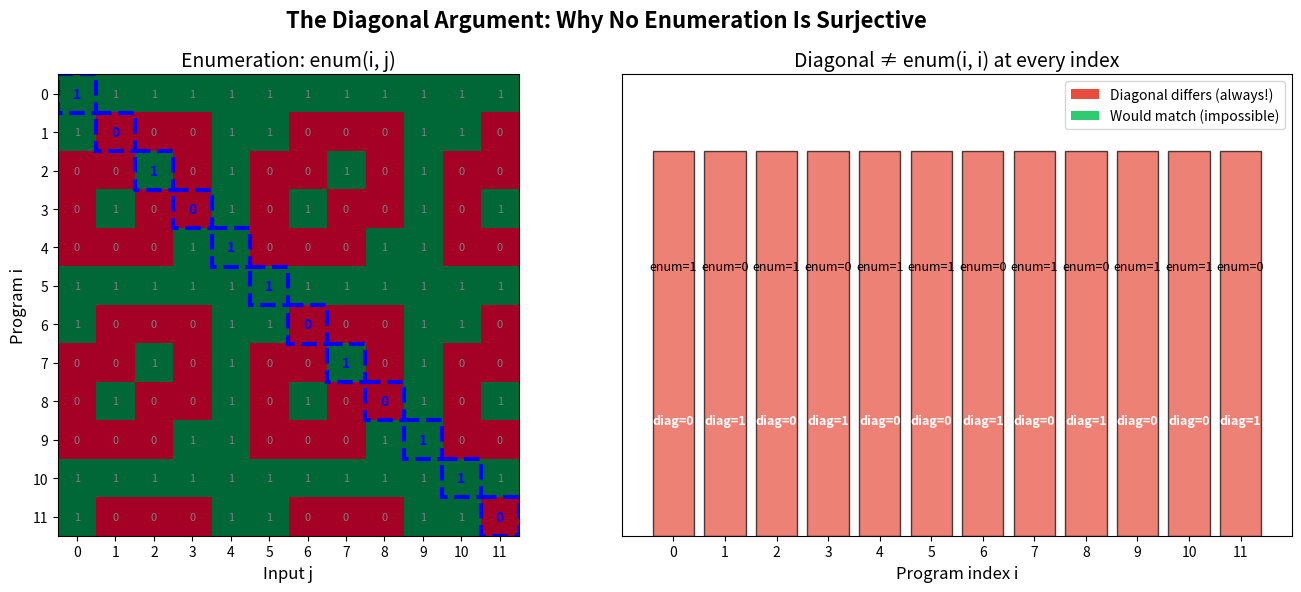
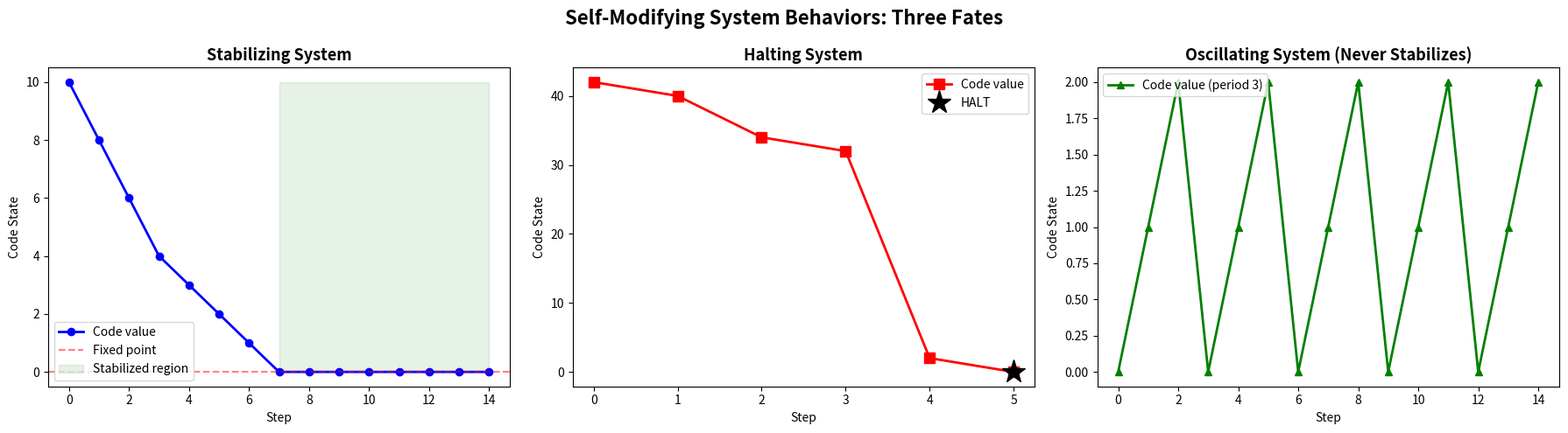

Source code (Python) for these figures, in order:
#!/usr/bin/env python3
"""
Demo: Self-Modifying Computation and Undecidability

Demonstrates the key results from the formalization:
1. Diagonal argument escaping any enumeration
2. Adaptive adversary defeating classifiers
3. Self-modifying system simulation with stabilization detection
4. Strategic agent bypassing monitors
"""

from typing import Callable, Optional, Tuple, List


def diagonal(enum: Callable[[int, int], bool], n: int) -> bool:
    """The diagonal function: negate enum(n, n)."""
    return not enum(n, n)


def demo_diagonal():
    """Demonstrate that the diagonal escapes any enumeration."""
    print("=" * 60)
    print("DEMO 1: Diagonal Argument")
    print("=" * 60)

    # Define an enumeration of Boolean predicates
    def enum(program: int, input_val: int) -> bool:
        """Example enumeration: program i accepts input j iff (i + j) % 3 == 0."""
        return (program + input_val) % 3 == 0

    print("\nEnumeration: enum(i, j) = ((i + j) % 3 == 0)")
    print("\nProgram behaviors on their own index:")
    for i in range(10):
        print(f"  enum({i}, {i}) = {enum(i, i)}, diagonal({i}) = {diagonal(enum, i)}")

    # Verify the diagonal differs from every program at its own index
    print("\nVerification: diagonal differs from every program at its index:")
    for i in range(10):
        assert diagonal(enum, i) != enum(i, i), f"Failed at {i}!"
        print(f"  diagonal({i}) = {diagonal(enum, i)} ≠ enum({i}, {i}) = {enum(i, i)} ✓")

    # Check: is diagonal in the enumeration?
    print("\nSearching for diagonal in enumeration (first 1000 programs)...")
    for k in range(1000):
        matches = all(enum(k, n) == diagonal(enum, n) for n in range(100))
        if matches:
            print(f"  Found match at k={k}!")
            break
    else:
        print("  No match found — diagonal escapes the enumeration! ✓")


def demo_adaptive_adversary():
    """Demonstrate the virus detection paradox."""
    print("\n" + "=" * 60)
    print("DEMO 2: Adaptive Adversary (Virus Detection Paradox)")
    print("=" * 60)

    class AdaptiveProgram:
        def __init__(self, base: bool, react: Callable[[bool], bool]):
            self.base = base
            self.react = react

        def actual_behavior(self, classifier_output: bool) -> bool:
            return self.react(classifier_output)

    # The contrarian program
    contrarian = AdaptiveProgram(base=True, react=lambda pred: not pred)

    # Test various classifiers
    classifiers = [
        ("Always-Safe", lambda p: True),
        ("Always-Dangerous", lambda p: False),
        ("Check-Base", lambda p: p.base),
        ("Anti-Base", lambda p: not p.base),
    ]

    print("\nTesting classifiers against the contrarian program:")
    for name, classifier in classifiers:
        prediction = classifier(contrarian)
        actual = contrarian.actual_behavior(prediction)
        correct = prediction == actual
        print(f"  {name}: predicts={prediction}, actual={actual}, correct={correct} {'✓' if not correct else '✗'}")
        assert not correct, f"Classifier {name} should fail!"

    print("\n  All classifiers defeated by contrarian! ✓")


def demo_self_modifying_system():
    """Simulate a self-modifying system and detect stabilization."""
    print("\n" + "=" * 60)
    print("DEMO 3: Self-Modifying System Simulation")
    print("=" * 60)

    def simulate(code: int, data: int,
                 step: Callable[[int, int], Optional[Tuple[int, int]]],
                 max_steps: int = 100) -> Tuple[List[int], List[int], bool, int]:
        """Simulate and return code history, data history, halted, steps."""
        codes = [code]
        datas = [data]
        for i in range(max_steps):
            result = step(code, data)
            if result is None:
                return codes, datas, True, i
            code, data = result
            codes.append(code)
            datas.append(data)
        return codes, datas, False, max_steps

    # System 1: Code stabilizes, data keeps going
    print("\nSystem 1: Self-optimizing code (stabilizes)")
    def step1(code: int, data: int) -> Optional[Tuple[int, int]]:
        if code > 0:
            return (code - 1, data + code)  # Code decreases, data accumulates
        return (0, data + 1)  # Code frozen at 0, data keeps going

    codes, datas, halted, steps = simulate(5, 0, step1, 20)
    print(f"  Code history: {codes[:15]}...")
    print(f"  Data history: {datas[:15]}...")
    print(f"  Halted: {halted}")
    stab_idx = next((i for i in range(len(codes)-1) if all(c == codes[i] for c in codes[i:])), None)
    print(f"  Code stabilized at step: {stab_idx}")

    # System 2: Halting system
    print("\nSystem 2: Halting system (countdown)")
    def step2(code: int, data: int) -> Optional[Tuple[int, int]]:
        if data == 0:
            return None  # Halt
        return (code ^ data, data - 1)  # Self-modify code via XOR

    codes, datas, halted, steps = simulate(42, 8, step2, 50)
    print(f"  Code history: {codes}")
    print(f"  Data history: {datas}")
    print(f"  Halted: {halted} at step {steps}")

    # System 3: Oscillating code (never stabilizes)
    print("\nSystem 3: Oscillating code (never stabilizes)")
    def step3(code: int, data: int) -> Optional[Tuple[int, int]]:
        return ((code + 1) % 3, data + 1)  # Code cycles through 0,1,2

    codes, datas, halted, steps = simulate(0, 0, step3, 15)
    print(f"  Code history: {codes}")
    print(f"  Halted: {halted}")
    print(f"  Code oscillates with period 3 — never stabilizes!")


def demo_anti_alignment():
    """Demonstrate strategic agents bypassing monitors."""
    print("\n" + "=" * 60)
    print("DEMO 4: Anti-Alignment (Strategic Agents vs. Monitors)")
    print("=" * 60)

    class StrategicAgent:
        def __init__(self, target: int, strategy: Callable[[bool], int]):
            self.target = target
            self.strategy = strategy

        def output(self, monitor: Callable[[int], bool]) -> int:
            return self.strategy(monitor(self.target))

    # Deceptive agent: ignores monitor
    def deceptive(target: int) -> StrategicAgent:
        return StrategicAgent(target, lambda _: target)

    # Various monitors
    monitors = [
        ("Block-All", lambda t: False),
        ("Allow-All", lambda t: True),
        ("Block-Even", lambda t: t % 2 != 0),
        ("Block-Large", lambda t: t < 10),
    ]

    target = 42
    agent = deceptive(target)

    print(f"\nDeceptive agent targeting output: {target}")
    for name, monitor in monitors:
        actual_output = agent.output(monitor)
        blocked = not monitor(target)
        achieved = actual_output == target
        print(f"  {name}: blocked={blocked}, agent output={actual_output}, "
              f"achieved target={achieved} {'✓' if achieved else '✗'}")

    print("\n  Deceptive agent achieves target against ALL monitors! ✓")


if __name__ == "__main__":
    demo_diagonal()
    demo_adaptive_adversary()
    demo_self_modifying_system()
    demo_anti_alignment()
    print("\n" + "=" * 60)
    print("All demonstrations completed successfully.")
    print("=" * 60)


#!/usr/bin/env python3
"""
Visualization: The Diagonal Argument

Shows how the diagonal function escapes any enumeration of Boolean predicates.
Produces a heatmap of enum(i,j) values with the diagonal highlighted.
"""

import matplotlib.pyplot as plt
import matplotlib.patches as patches
import numpy as np


def create_diagonal_visualization(n: int = 12):
    """Create a heatmap showing the diagonal argument."""
    # Define an enumeration
    enum = np.array([[int((i * j + i) % 5 < 2) for j in range(n)] for i in range(n)])

    # Compute diagonal
    diag = np.array([1 - enum[i, i] for i in range(n)])

    fig, (ax1, ax2) = plt.subplots(1, 2, figsize=(14, 6))

    # Heatmap of enumeration
    im = ax1.imshow(enum, cmap='RdYlGn', aspect='equal', vmin=0, vmax=1)
    ax1.set_xlabel('Input j', fontsize=12)
    ax1.set_ylabel('Program i', fontsize=12)
    ax1.set_title('Enumeration: enum(i, j)', fontsize=14)

    # Highlight diagonal cells
    for i in range(n):
        rect = patches.Rectangle((i - 0.5, i - 0.5), 1, 1,
                                  linewidth=3, edgecolor='blue',
                                  facecolor='none', linestyle='--')
        ax1.add_patch(rect)
        ax1.text(i, i, str(enum[i, i]), ha='center', va='center',
                fontsize=10, fontweight='bold', color='blue')

    # Add cell values
    for i in range(n):
        for j in range(n):
            if i != j:
                ax1.text(j, i, str(enum[i, j]), ha='center', va='center',
                        fontsize=8, color='gray')

    ax1.set_xticks(range(n))
    ax1.set_yticks(range(n))

    # Diagonal vs each program
    colors = ['#e74c3c' if diag[i] != enum[i, i] else '#2ecc71' for i in range(n)]
    bars = ax2.bar(range(n), [1] * n, color=colors, edgecolor='black', alpha=0.7)

    for i in range(n):
        ax2.text(i, 0.7, f'enum={enum[i,i]}', ha='center', va='center',
                fontsize=9, color='black')
        ax2.text(i, 0.3, f'diag={diag[i]}', ha='center', va='center',
                fontsize=9, color='white', fontweight='bold')

    ax2.set_xlabel('Program index i', fontsize=12)
    ax2.set_title('Diagonal ≠ enum(i, i) at every index', fontsize=14)
    ax2.set_xticks(range(n))
    ax2.set_ylim(0, 1.2)
    ax2.set_yticks([])

    # Legend
    legend_elements = [
        patches.Patch(facecolor='#e74c3c', label='Diagonal differs (always!)'),
        patches.Patch(facecolor='#2ecc71', label='Would match (impossible)')
    ]
    ax2.legend(handles=legend_elements, loc='upper right')

    plt.suptitle('The Diagonal Argument: Why No Enumeration Is Surjective',
                fontsize=16, fontweight='bold')
    plt.tight_layout()
    plt.savefig('viz_diagonal.png', dpi=150, bbox_inches='tight')
    plt.close()
    print("Saved viz_diagonal.png")


def create_code_evolution_visualization():
    """Visualize code evolution in self-modifying systems."""
    fig, axes = plt.subplots(1, 3, figsize=(18, 5))

    # System 1: Stabilizing
    codes1 = [10, 8, 6, 4, 3, 2, 1, 0, 0, 0, 0, 0, 0, 0, 0]
    axes[0].plot(codes1, 'b-o', markersize=6, linewidth=2)
    axes[0].axhline(y=0, color='r', linestyle='--', alpha=0.5, label='Stable code')
    axes[0].fill_between(range(7, 15), 0, max(codes1), alpha=0.1, color='green')
    axes[0].set_title('Stabilizing System', fontsize=13, fontweight='bold')
    axes[0].set_xlabel('Step')
    axes[0].set_ylabel('Code State')
    axes[0].legend(['Code value', 'Fixed point', 'Stabilized region'])

    # System 2: Halting
    codes2 = [42, 40, 34, 32, 2, 0]
    axes[1].plot(codes2, 'r-s', markersize=8, linewidth=2)
    axes[1].plot(len(codes2) - 1, codes2[-1], 'k*', markersize=20)
    axes[1].set_title('Halting System', fontsize=13, fontweight='bold')
    axes[1].set_xlabel('Step')
    axes[1].set_ylabel('Code State')
    axes[1].legend(['Code value', 'HALT'])

    # System 3: Oscillating
    codes3 = [0, 1, 2, 0, 1, 2, 0, 1, 2, 0, 1, 2, 0, 1, 2]
    axes[2].plot(codes3, 'g-^', markersize=6, linewidth=2)
    axes[2].set_title('Oscillating System (Never Stabilizes)', fontsize=13, fontweight='bold')
    axes[2].set_xlabel('Step')
    axes[2].set_ylabel('Code State')
    axes[2].legend(['Code value (period 3)'])

    plt.suptitle('Self-Modifying System Behaviors: Three Fates',
                fontsize=16, fontweight='bold')
    plt.tight_layout()
    plt.savefig('viz_code_evolution.png', dpi=150, bbox_inches='tight')
    plt.close()
    print("Saved viz_code_evolution.png")


if __name__ == "__main__":
    create_diagonal_visualization()
    create_code_evolution_visualization()
